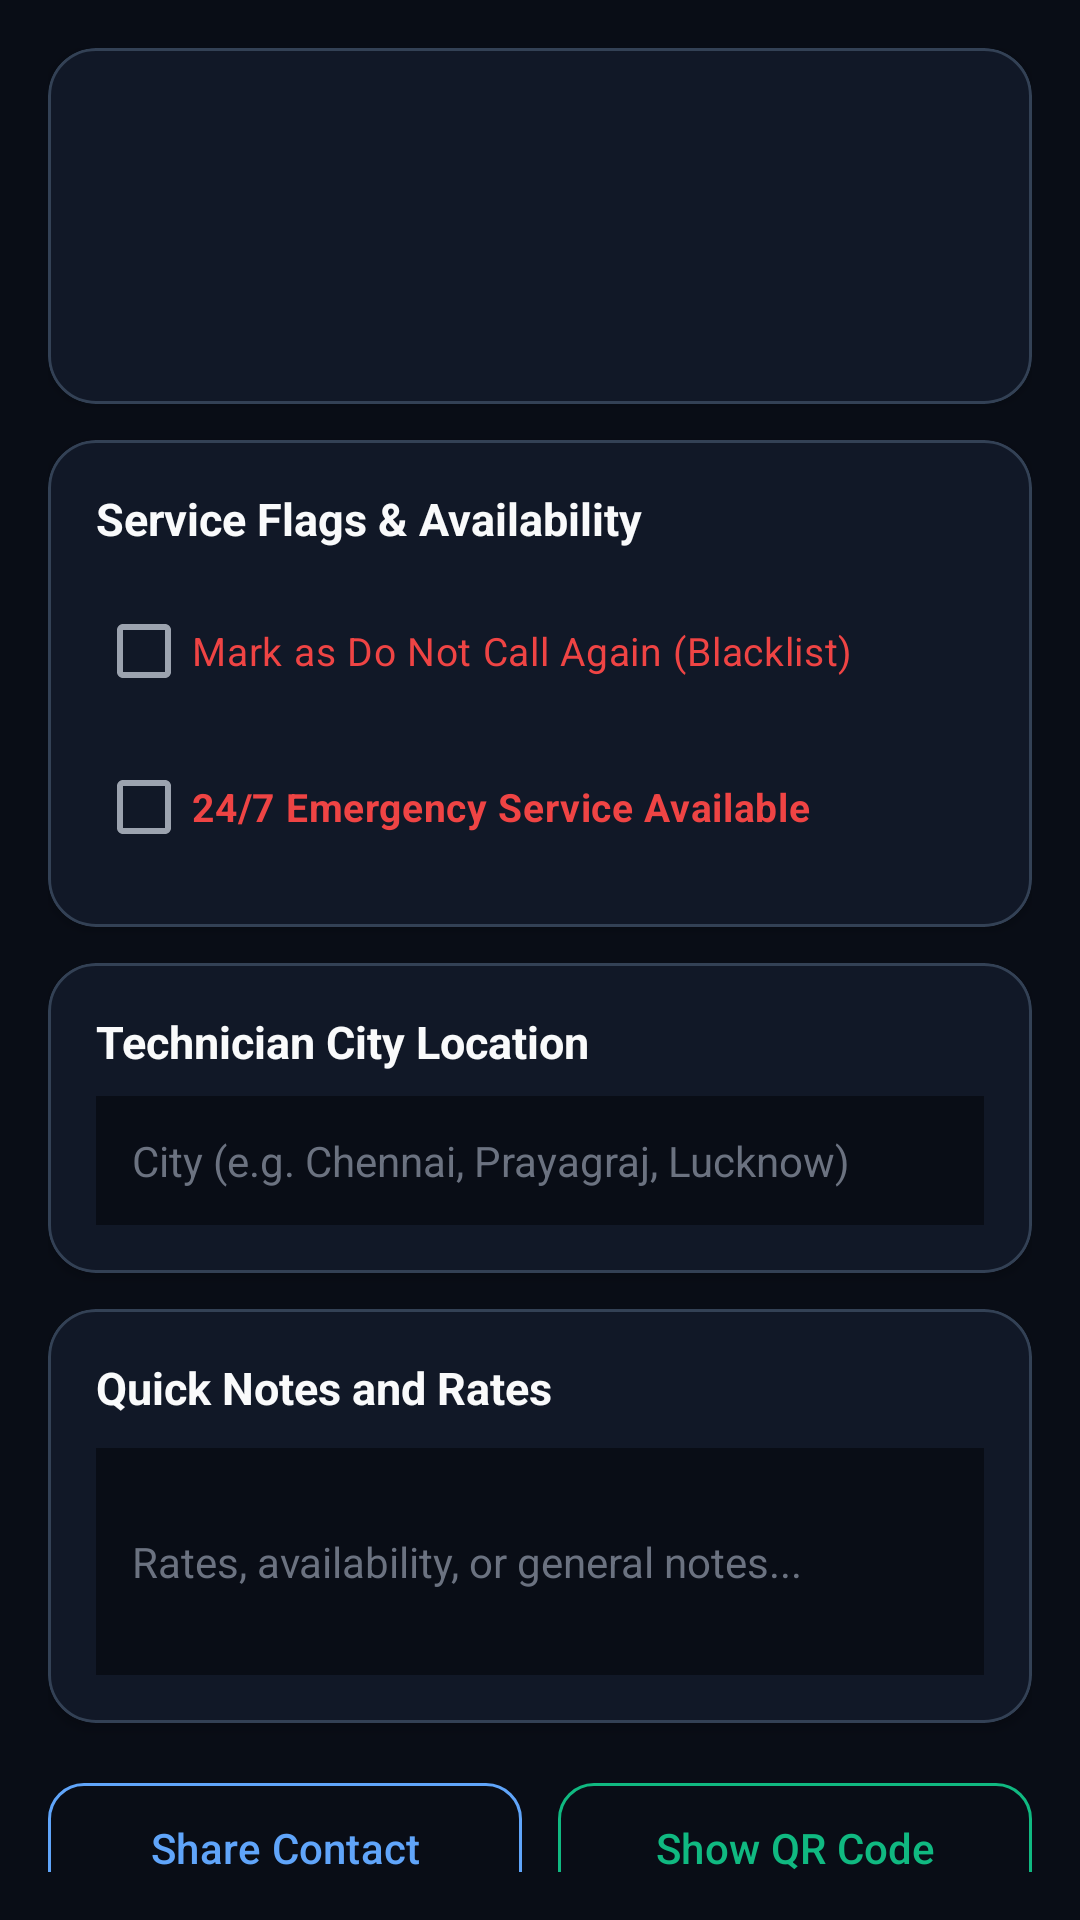

The Android layout XML behind this screen, and the referenced resources:
<!-- AndroidManifest.xml: application theme Theme.FixitBhai -->
<!-- res/layout/activity_contact_detail.xml -->
<ScrollView xmlns:android="http://schemas.android.com/apk/res/android"
    xmlns:app="http://schemas.android.com/apk/res-auto"
    android:layout_width="match_parent"
    android:layout_height="match_parent"
    android:background="@color/bg_dark"
    android:padding="16dp"
    android:scrollbars="none">

    <LinearLayout
        android:layout_width="match_parent"
        android:layout_height="wrap_content"
        android:orientation="vertical">

        
        <com.google.android.material.card.MaterialCardView
            android:layout_width="match_parent"
            android:layout_height="wrap_content"
            app:cardBackgroundColor="@color/surface_dark"
            app:cardCornerRadius="16dp"
            app:cardElevation="2dp"
            app:strokeColor="#334155"
            app:strokeWidth="1dp">

            <LinearLayout
                android:layout_width="match_parent"
                android:layout_height="wrap_content"
                android:gravity="center_horizontal"
                android:orientation="vertical"
                android:padding="20dp">

                <TextView
                    android:id="@+id/tvContactName"
                    android:layout_width="wrap_content"
                    android:layout_height="wrap_content"
                    android:textColor="@color/text_primary"
                    android:textSize="22sp"
                    android:textStyle="bold" />

                <TextView
                    android:id="@+id/tvContactCategory"
                    android:layout_width="wrap_content"
                    android:layout_height="wrap_content"
                    android:layout_marginTop="4dp"
                    android:textColor="@color/accent_blue"
                    android:textSize="14sp"
                    android:textStyle="bold" />

                <TextView
                    android:id="@+id/tvContactPhone"
                    android:layout_width="wrap_content"
                    android:layout_height="wrap_content"
                    android:layout_marginTop="6dp"
                    android:textColor="@color/text_secondary"
                    android:textSize="15sp" />

                <TextView
                    android:id="@+id/tvWarningBadge"
                    android:layout_width="wrap_content"
                    android:layout_height="wrap_content"
                    android:layout_marginTop="12dp"
                    android:background="#33EF4444"
                    android:paddingHorizontal="12dp"
                    android:paddingVertical="6dp"
                    android:text="DO NOT REHIRE / BAD SERVICE"
                    android:textColor="@color/accent_red"
                    android:textSize="12sp"
                    android:textStyle="bold"
                    android:visibility="gone" />
            </LinearLayout>
        </com.google.android.material.card.MaterialCardView>

        
        <com.google.android.material.card.MaterialCardView
            android:layout_width="match_parent"
            android:layout_height="wrap_content"
            android:layout_marginTop="12dp"
            app:cardBackgroundColor="@color/surface_dark"
            app:cardCornerRadius="16dp"
            app:cardElevation="2dp"
            app:strokeColor="#334155"
            app:strokeWidth="1dp">

            <LinearLayout
                android:layout_width="match_parent"
                android:layout_height="wrap_content"
                android:orientation="vertical"
                android:padding="16dp">

                <TextView
                    android:layout_width="wrap_content"
                    android:layout_height="wrap_content"
                    android:text="Service Flags &amp; Availability"
                    android:textColor="@color/text_primary"
                    android:textSize="15sp"
                    android:textStyle="bold" />

                <CheckBox
                    android:id="@+id/cbDoNotCall"
                    android:layout_width="wrap_content"
                    android:layout_height="wrap_content"
                    android:layout_marginTop="10dp"
                    android:buttonTint="@color/accent_red"
                    android:text="Mark as Do Not Call Again (Blacklist)"
                    android:textColor="@color/accent_red"
                    android:textSize="13sp" />

                <CheckBox
                    android:id="@+id/cbEmergency"
                    android:layout_width="wrap_content"
                    android:layout_height="wrap_content"
                    android:layout_marginTop="4dp"
                    android:buttonTint="#DC2626"
                    android:text="24/7 Emergency Service Available"
                    android:textColor="#EF4444"
                    android:textSize="13sp"
                    android:textStyle="bold" />
            </LinearLayout>
        </com.google.android.material.card.MaterialCardView>

        
        <com.google.android.material.card.MaterialCardView
            android:layout_width="match_parent"
            android:layout_height="wrap_content"
            android:layout_marginTop="12dp"
            app:cardBackgroundColor="@color/surface_dark"
            app:cardCornerRadius="16dp"
            app:cardElevation="2dp"
            app:strokeColor="#334155"
            app:strokeWidth="1dp">

            <LinearLayout
                android:layout_width="match_parent"
                android:layout_height="wrap_content"
                android:orientation="vertical"
                android:padding="16dp">

                <TextView
                    android:layout_width="wrap_content"
                    android:layout_height="wrap_content"
                    android:text="Technician City Location"
                    android:textColor="@color/text_primary"
                    android:textSize="15sp"
                    android:textStyle="bold" />

                <EditText
                    android:id="@+id/etCity"
                    android:layout_width="match_parent"
                    android:layout_height="wrap_content"
                    android:layout_marginTop="8dp"
                    android:background="@color/bg_dark"
                    android:hint="City (e.g. Chennai, Prayagraj, Lucknow)"
                    android:inputType="textCapWords"
                    android:padding="12dp"
                    android:textColor="@color/text_primary"
                    android:textColorHint="@color/text_muted"
                    android:textSize="14sp" />
            </LinearLayout>
        </com.google.android.material.card.MaterialCardView>

        
        <com.google.android.material.card.MaterialCardView
            android:layout_width="match_parent"
            android:layout_height="wrap_content"
            android:layout_marginTop="12dp"
            app:cardBackgroundColor="@color/surface_dark"
            app:cardCornerRadius="16dp"
            app:cardElevation="2dp"
            app:strokeColor="#334155"
            app:strokeWidth="1dp">

            <LinearLayout
                android:layout_width="match_parent"
                android:layout_height="wrap_content"
                android:orientation="vertical"
                android:padding="16dp">

                <TextView
                    android:layout_width="wrap_content"
                    android:layout_height="wrap_content"
                    android:text="Quick Notes and Rates"
                    android:textColor="@color/text_primary"
                    android:textSize="15sp"
                    android:textStyle="bold" />

                <EditText
                    android:id="@+id/etNotes"
                    android:layout_width="match_parent"
                    android:layout_height="wrap_content"
                    android:layout_marginTop="10dp"
                    android:background="@color/bg_dark"
                    android:hint="Rates, availability, or general notes..."
                    android:inputType="textMultiLine"
                    android:minLines="3"
                    android:padding="12dp"
                    android:textColor="@color/text_primary"
                    android:textColorHint="@color/text_muted"
                    android:textSize="14sp" />
            </LinearLayout>
        </com.google.android.material.card.MaterialCardView>

        
        <LinearLayout
            android:layout_width="match_parent"
            android:layout_height="wrap_content"
            android:layout_marginTop="16dp"
            android:orientation="horizontal"
            android:weightSum="2">

            <com.google.android.material.button.MaterialButton
                android:id="@+id/btnShareText"
                style="@style/SleekOutlinedButton"
                android:layout_width="0dp"
                android:layout_height="wrap_content"
                android:layout_marginEnd="6dp"
                android:layout_weight="1"
                android:text="Share Contact" />

            <com.google.android.material.button.MaterialButton
                android:id="@+id/btnShareQR"
                style="@style/SleekOutlinedButton"
                android:layout_width="0dp"
                android:layout_height="wrap_content"
                android:layout_marginStart="6dp"
                android:layout_weight="1"
                android:text="Show QR Code"
                android:textColor="@color/accent_green"
                app:strokeColor="@color/accent_green" />
        </LinearLayout>

        
        <com.google.android.material.button.MaterialButton
            android:id="@+id/btnSave"
            style="@style/SleekPrimaryButton"
            android:layout_width="match_parent"
            android:layout_height="wrap_content"
            android:layout_marginTop="12dp"
            android:text="Save Changes" />

        
        <com.google.android.material.button.MaterialButton
            android:id="@+id/btnDelete"
            style="@style/SleekOutlinedButton"
            android:layout_width="match_parent"
            android:layout_height="wrap_content"
            android:layout_marginTop="8dp"
            android:layout_marginBottom="24dp"
            android:text="Delete Contact"
            android:textColor="@color/accent_red"
            app:strokeColor="@color/accent_red" />

    </LinearLayout>
</ScrollView>
<!-- resources referenced by this layout -->
<resources>
  <color name="accent_blue">#60A5FA</color>
  <color name="accent_green">#10B981</color>
  <color name="accent_red">#EF4444</color>
  <color name="bg_dark">#090D16</color>
  <color name="surface_dark">#111827</color>
  <color name="text_muted">#6B7280</color>
  <color name="text_primary">#F9FAFB</color>
  <color name="text_secondary">#9CA3AF</color>
  <style name="SleekOutlinedButton" parent="Widget.Material3.Button.OutlinedButton">
          <item name="android:textColor">@color/accent_blue</item>
          <item name="strokeColor">@color/accent_blue</item>
          <item name="strokeWidth">1dp</item>
          <item name="cornerRadius">12dp</item>
          <item name="android:paddingTop">12dp</item>
          <item name="android:paddingBottom">12dp</item>
      </style>
  <style name="SleekPrimaryButton" parent="Widget.Material3.Button">
          <item name="backgroundTint">@color/primary_blue</item>
          <item name="android:textColor">@color/text_primary</item>
          <item name="android:textSize">15sp</item>
          <item name="android:textStyle">bold</item>
          <item name="cornerRadius">12dp</item>
          <item name="android:paddingTop">14dp</item>
          <item name="android:paddingBottom">14dp</item>
      </style>
  <style name="Theme.FixitBhai" parent="Theme.Material3.DayNight.NoActionBar">
          
          <item name="colorPrimary">@color/primary_blue</item>
          <item name="colorOnPrimary">@color/text_primary</item>
          <item name="colorPrimaryContainer">@color/surface_variant</item>
          <item name="colorOnPrimaryContainer">@color/text_primary</item>
  
          
          <item name="colorSecondary">@color/accent_blue</item>
          <item name="colorOnSecondary">@color/text_primary</item>
  
          
          <item name="android:windowBackground">@color/bg_dark</item>
          <item name="colorSurface">@color/surface_dark</item>
          <item name="colorOnSurface">@color/text_primary</item>
          <item name="colorSurfaceVariant">@color/surface_container</item>
          <item name="colorOnSurfaceVariant">@color/text_secondary</item>
  
          
          <item name="elevationOverlayEnabled">false</item>
  
          
          <item name="android:statusBarColor">@color/bg_dark</item>
          <item name="android:navigationBarColor">@color/bg_dark</item>
  
          
          <item name="materialCardViewStyle">@style/SleekCardStyle</item>
      </style>
  <color name="primary_blue">#3B82F6</color>
  <color name="surface_variant">#1F2937</color>
  <color name="surface_container">#131C2E</color>
  <style name="SleekCardStyle" parent="Widget.Material3.CardView.Filled">
          <item name="cardBackgroundColor">@color/surface_dark</item>
          <item name="cardCornerRadius">18dp</item>
          <item name="strokeColor">@color/card_stroke</item>
          <item name="strokeWidth">1dp</item>
      </style>
  <color name="card_stroke">#1F2937</color>
</resources>
